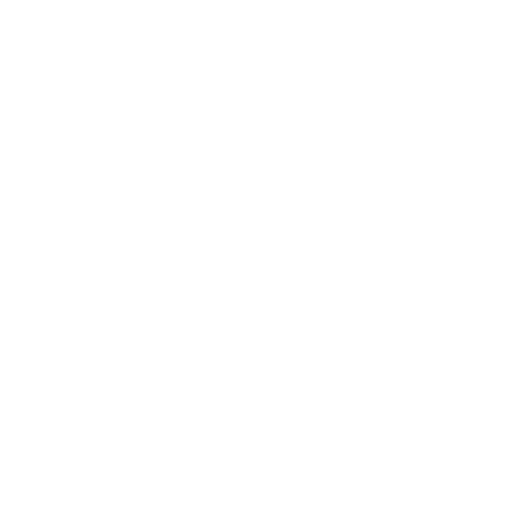
t = 0.00 s
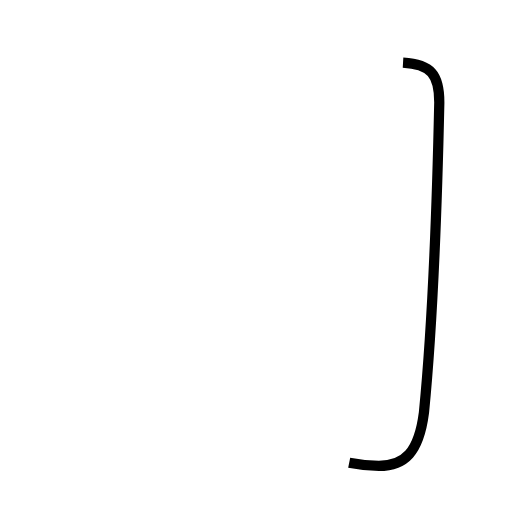
t = 1.41 s
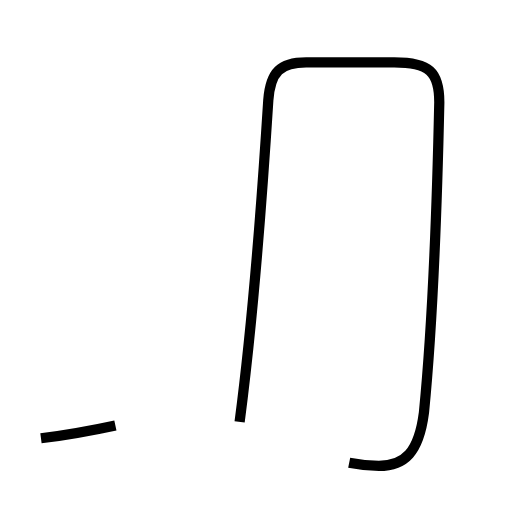
t = 3.04 s
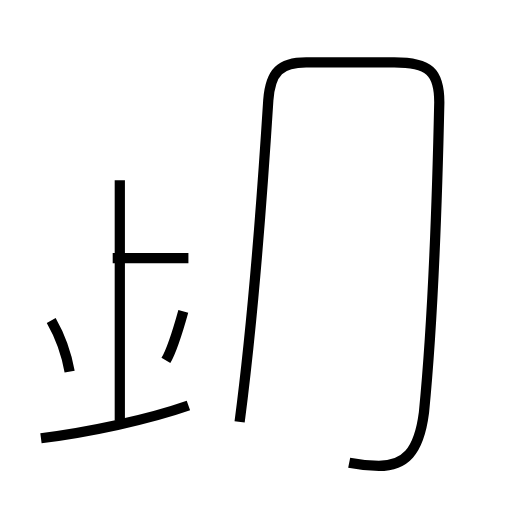
t = 4.50 s
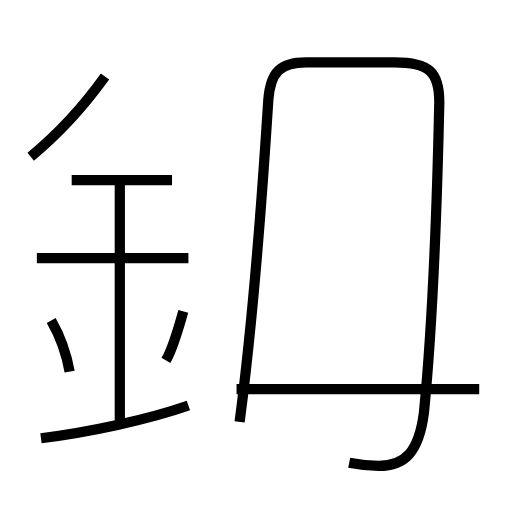
t = 6.05 s
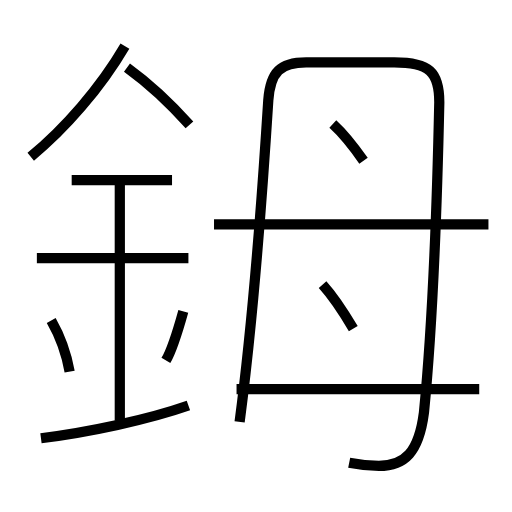
t = 7.51 s

The animated SVG that drew these frames (rendered in a browser with its animation timeline set to each time). Animation: 13 SMIL elements (animate=13); one cycle of 7.51 s.

<?xml version='1.0' encoding='utf-8'?>
<svg viewBox="0.0 -6.0 50.0 50.0" version="1.1" xmlns="http://www.w3.org/2000/svg"><rect x="-1000" y="-1000" width="2000" height="2000" stroke="white" fill="white" /><g style="fill:none;stroke:#000000;stroke-width:1"><path d="M 34.1 1.2 C 35.1 1.4 36.0 1.5 37.0 1.5 C 39.5 1.5 40.9 0.2 41.4 -3.7 C 42.0 -9.8 42.6 -20.1 42.9 -34.0 C 42.9 -37.0 41.9 -37.9 38.5 -37.9 L 29.9 -37.9 C 27.4 -37.9 26.4 -37.0 26.2 -34.2 C 25.8 -27.9 24.9 -14.2 23.4 -2.8 " transform="translate(0.0 38.0)" stroke-dasharray="94.02170904351149" stroke-dashoffset="94.02170904351149"><animate attributeName="stroke-dashoffset" from="94.02170904351149" to="0" dur="2.8206512713053447s" begin="0s; anim_end.end" fill="freeze" id="anim0" /></path><path d="M 4.0 -1.2 C 8.7 -1.8 14.4 -3.0 18.4 -4.4 " transform="translate(0.0 38.0)" stroke-dasharray="14.774417095019798" stroke-dashoffset="14.774417095019798"><animate attributeName="stroke-dashoffset" from="14.774417095019798" to="0" dur="0.4432325128505939s" begin="anim0.end" fill="freeze" id="anim1" /></path><path d="M 6.8 -7.7 C 6.5 -9.4 5.8 -11.3 5.0 -12.7 " transform="translate(0.0 38.0)" stroke-dasharray="5.337831792960571" stroke-dashoffset="5.337831792960571"><animate attributeName="stroke-dashoffset" from="5.337831792960571" to="0" dur="0.16013495378881715s" begin="anim1.end" fill="freeze" id="anim2" /></path><path d="M 11.7 -2.9 L 11.7 -26.4 " transform="translate(0.0 38.0)" stroke-dasharray="23.5" stroke-dashoffset="23.5"><animate attributeName="stroke-dashoffset" from="23.5" to="0" dur="0.705s" begin="anim2.end" fill="freeze" id="anim3" /></path><path d="M 16.2 -8.8 C 16.9 -10.0 17.4 -11.8 17.9 -13.6 " transform="translate(0.0 38.0)" stroke-dasharray="5.104870678295464" stroke-dashoffset="5.104870678295464"><animate attributeName="stroke-dashoffset" from="5.104870678295464" to="0" dur="0.15314612034886393s" begin="anim3.end" fill="freeze" id="anim4" /></path><path d="M 18.4 -18.8 L 3.6 -18.8 " transform="translate(0.0 38.0)" stroke-dasharray="14.799999999999999" stroke-dashoffset="14.799999999999999"><animate attributeName="stroke-dashoffset" from="14.799999999999999" to="0" dur="0.44399999999999995s" begin="anim4.end" fill="freeze" id="anim5" /></path><path d="M 16.8 -26.4 L 7.0 -26.4 " transform="translate(0.0 38.0)" stroke-dasharray="9.8" stroke-dashoffset="9.8"><animate attributeName="stroke-dashoffset" from="9.8" to="0" dur="0.294s" begin="anim5.end" fill="freeze" id="anim6" /></path><path d="M 46.8 -6.0 L 23.1 -6.0 " transform="translate(0.0 38.0)" stroke-dasharray="23.699999999999996" stroke-dashoffset="23.699999999999996"><animate attributeName="stroke-dashoffset" from="23.699999999999996" to="0" dur="0.7109999999999999s" begin="anim6.end" fill="freeze" id="anim7" /></path><path d="M 3.0 -28.7 C 6.3 -31.4 9.8 -35.4 12.2 -39.5 " transform="translate(0.0 38.0)" stroke-dasharray="14.25588432358459" stroke-dashoffset="14.25588432358459"><animate attributeName="stroke-dashoffset" from="14.25588432358459" to="0" dur="0.42767652970753767s" begin="anim7.end" fill="freeze" id="anim8" /></path><path d="M 34.5 -11.9 C 33.5 -13.6 32.4 -15.2 31.5 -16.2 " transform="translate(0.0 38.0)" stroke-dasharray="5.250721171350488" stroke-dashoffset="5.250721171350488"><animate attributeName="stroke-dashoffset" from="5.250721171350488" to="0" dur="0.15752163514051462s" begin="anim8.end" fill="freeze" id="anim9" /></path><path d="M 18.5 -31.8 C 16.9 -33.6 14.6 -35.8 12.4 -37.4 " transform="translate(0.0 38.0)" stroke-dasharray="8.295046067386268" stroke-dashoffset="8.295046067386268"><animate attributeName="stroke-dashoffset" from="8.295046067386268" to="0" dur="0.24885138202158805s" begin="anim9.end" fill="freeze" id="anim10" /></path><path d="M 47.7 -22.1 L 20.9 -22.1 " transform="translate(0.0 38.0)" stroke-dasharray="26.800000000000004" stroke-dashoffset="26.800000000000004"><animate attributeName="stroke-dashoffset" from="26.800000000000004" to="0" dur="0.804s" begin="anim10.end" fill="freeze" id="anim11" /></path><path d="M 35.5 -28.3 C 34.6 -29.6 33.6 -30.9 32.5 -31.9" transform="translate(0.0 38.0)" stroke-dasharray="4.696041120955205" stroke-dashoffset="4.696041120955205"><animate attributeName="stroke-dashoffset" from="4.696041120955205" to="0" dur="0.14088123362865615s" begin="anim11.end" fill="freeze" id="anim_end" /></path></g></svg>
